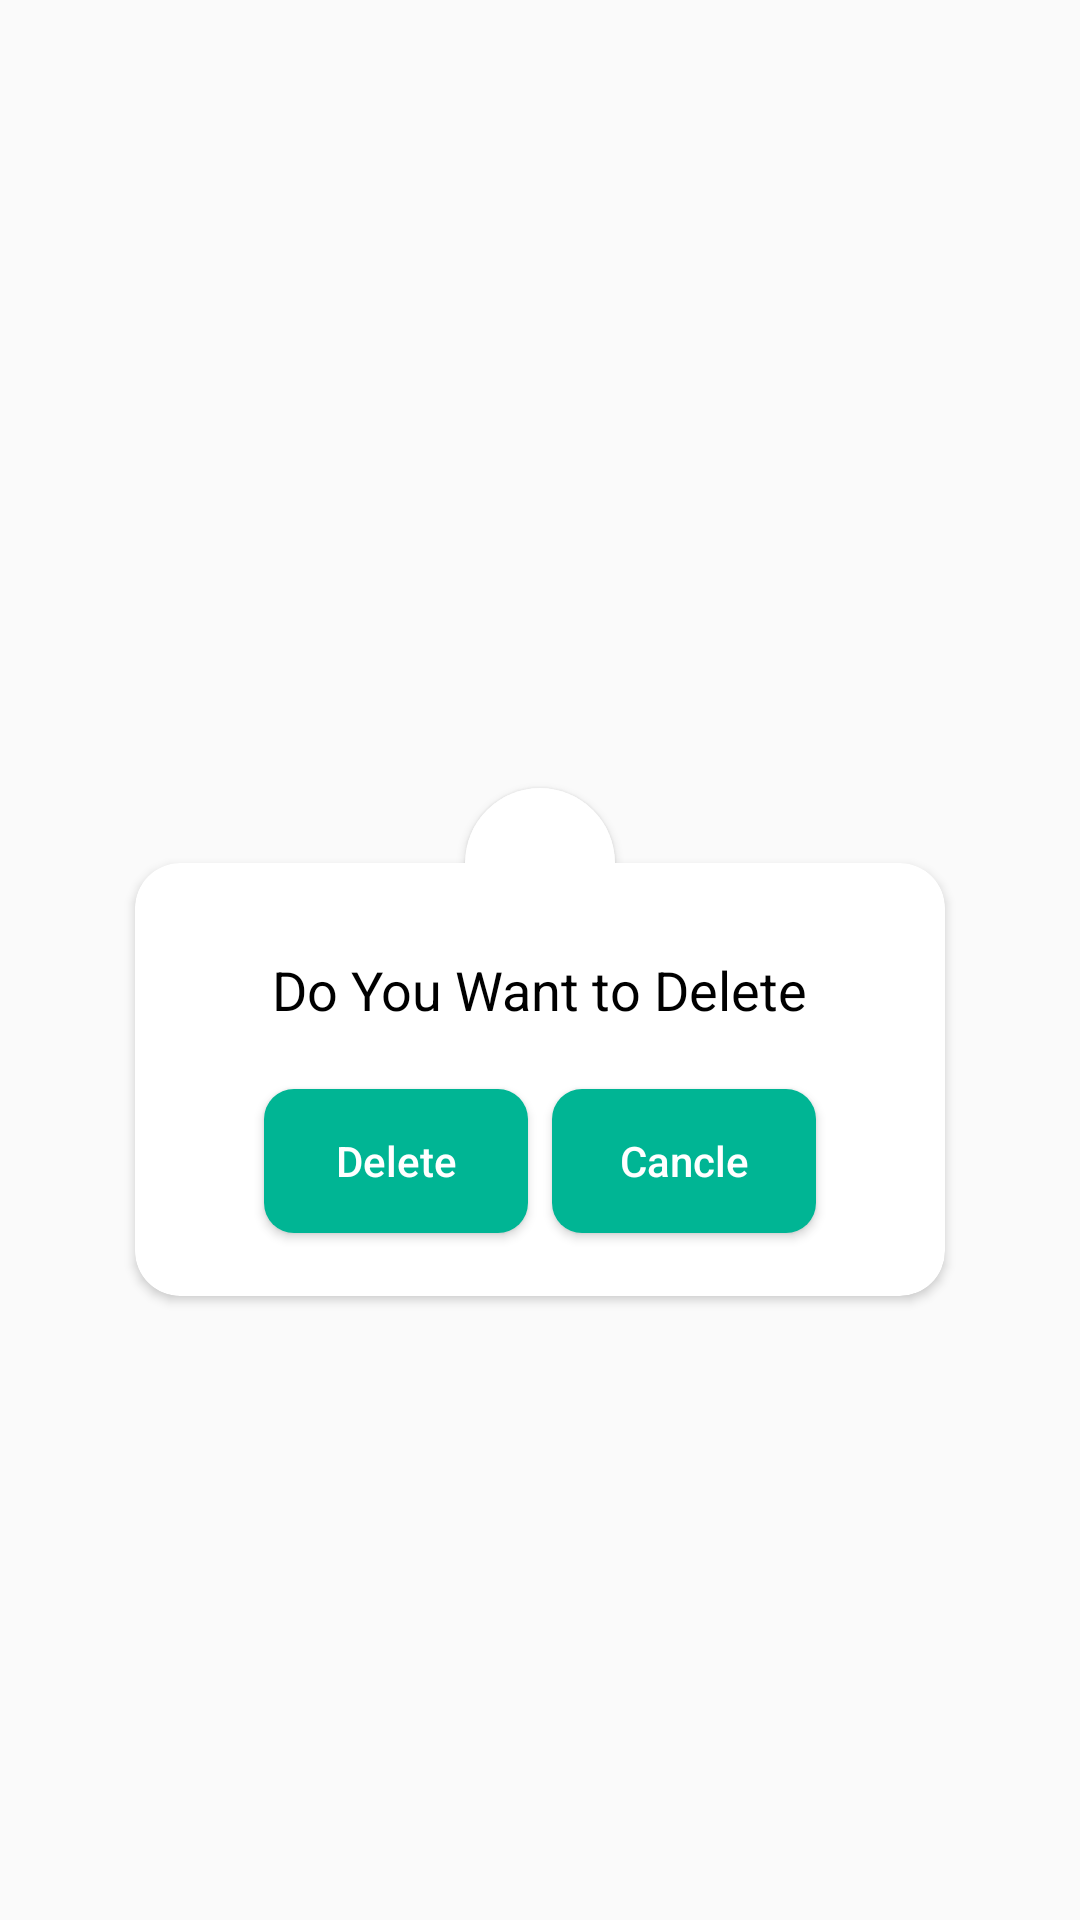

The Android layout XML behind this screen, and the referenced resources:
<!-- AndroidManifest.xml: application theme Theme.TextScanner -->
<!-- res/layout/delete_history.xml -->
<?xml version="1.0" encoding="utf-8"?>
<RelativeLayout xmlns:android="http://schemas.android.com/apk/res/android"
    xmlns:app="http://schemas.android.com/apk/res-auto"
    android:layout_width="wrap_content"
    android:layout_height="wrap_content"
    android:gravity="center">

    <View
        android:id="@+id/view"
        android:layout_width="match_parent"
        android:layout_height="80dp" />

    <androidx.cardview.widget.CardView
        android:layout_width="270dp"
        android:layout_height="wrap_content"
        android:layout_below="@+id/view"
        android:layout_centerInParent="true"
        app:cardCornerRadius="15dp">

        <LinearLayout
            android:layout_width="match_parent"
            android:layout_height="match_parent"
            android:orientation="vertical">

            <LinearLayout
                android:layout_width="match_parent"
                android:layout_height="match_parent"
                android:layout_marginTop="30dp"
                android:gravity="center"
                android:layout_marginBottom="10dp"
                android:orientation="vertical"
                >

                <TextView

                    android:layout_width="wrap_content"
                    android:layout_height="wrap_content"
                    android:layout_gravity="center_horizontal"
                    android:text="Do You Want to Delete"
                    android:textColor="@color/black"
                    android:textSize="18sp" />

                <LinearLayout
                    android:layout_width="wrap_content"
                    android:layout_height="wrap_content"
                    android:layout_gravity="center_horizontal"
                    android:layout_marginTop="-15dp"
                    android:orientation="horizontal">


                </LinearLayout>

            </LinearLayout>

            <LinearLayout

                android:layout_width="match_parent"
                android:layout_height="70dp"
                android:gravity="center"
                android:layout_marginBottom="10dp"

                android:orientation="horizontal">

                <Button

                    android:id="@+id/deleteHistory"
                    android:layout_width="wrap_content"
                    android:layout_height="wrap_content"
                    android:background="@drawable/btn_shape"
                    android:text="Delete"
                    android:layout_marginHorizontal="8dp"
                    android:layout_marginLeft="2dp"
                    android:textAllCaps="false"
                    android:textColor="@color/white" />


                <Button
                    android:id="@+id/cancleHistory"
                    android:layout_width="wrap_content"
                    android:layout_height="wrap_content"
                    android:background="@drawable/btn_shape"
                    android:text="Cancle"
                    android:layout_marginRight="8dp"
                    android:textAllCaps="false"
                    android:textColor="@color/white" />

            </LinearLayout>
        </LinearLayout>
    </androidx.cardview.widget.CardView>

    <ImageView
        android:layout_width="50dp"
        android:layout_height="50dp"
        android:layout_centerHorizontal="true"
        android:layout_marginTop="55dp"
        android:padding="10dp"
        android:elevation="2dp"
        android:background="@drawable/delete_bg"
        android:src="@drawable/deleteimg" />

</RelativeLayout>
<!-- resources referenced by this layout -->
<resources>
  <color name="black">#FF000000</color>
  <color name="white">#FFFFFFFF</color>
  <!-- drawable btn_shape (drawable) -->
  <?xml version="1.0" encoding="utf-8"?>
  <shape xmlns:android="http://schemas.android.com/apk/res/android">
  
      <corners android:radius="10dp"/>
  
  <solid android:color="@color/purple_200"/>
      <padding
          android:bottom="4dp"
          android:left="20dp"
          android:right="20dp"
          android:top="4dp" />
  </shape>
  <!-- drawable delete_bg (drawable) -->
  <?xml version="1.0" encoding="utf-8"?>
  <shape xmlns:android="http://schemas.android.com/apk/res/android">
  
      <corners android:radius="50dp"/>
  
  <solid android:color="@color/white"/>
  
  </shape>
  <style name="Theme.TextScanner" parent="Theme.AppCompat.DayNight.DarkActionBar">
          
          <item name="colorPrimary">@color/purple_500</item>
          <item name="colorPrimaryVariant">@color/purple_700</item>
          <item name="colorOnPrimary">@color/white</item>
          
          <item name="colorSecondary">@color/teal_200</item>
          <item name="colorSecondaryVariant">@color/teal_700</item>
          <item name="colorOnSecondary">@color/black</item>
          
          <item name="android:statusBarColor" tools:targetApi="l">?attr/colorPrimaryVariant</item>
          
      </style>
  <color name="purple_200">#00b594</color>
  <color name="purple_500">#00b594</color>
  <color name="purple_700">#00b594</color>
  <color name="teal_200">#FF03DAC5</color>
  <color name="teal_700">#FF018786</color>
</resources>
